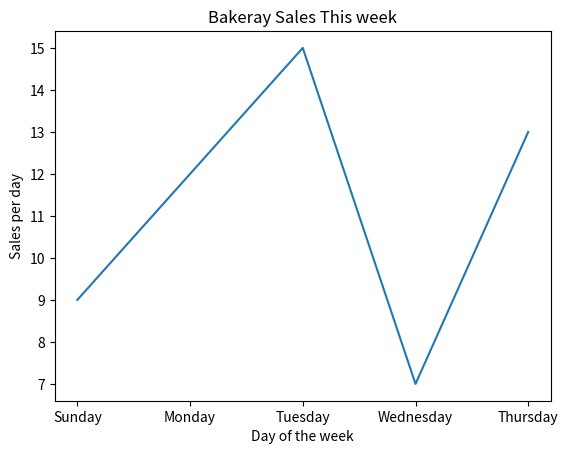

Recreate this plot in Python.
import matplotlib.pyplot as plt
x=["Sunday","Monday","Tuesday","Wednesday","Thursday"]
y=[9,12,15,7,13]
plt.plot(x,y)
plt.title("Bakeray Sales This week")
plt.xlabel('Day of the week')
plt.ylabel('Sales per day')
plt.show()
